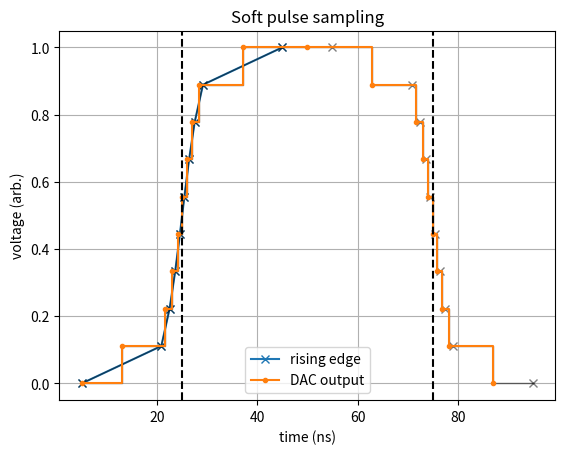
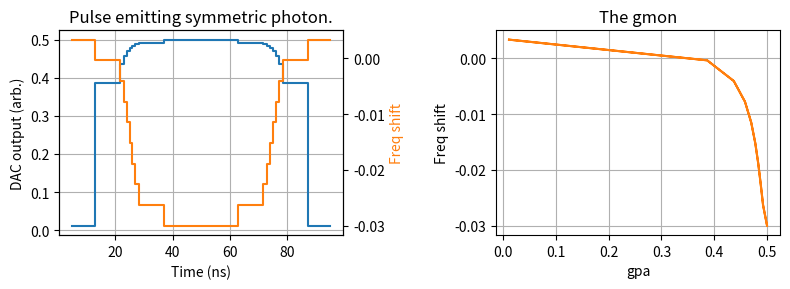

These figures' Python source, in order:
""" [redacted] """

# %%
import numpy as np
import matplotlib.pyplot as plt
from functools import wraps
from scipy.optimize import fsolve

def inverse(func, y, x0=0, **kwargs):
    """Returns f^-1(y).
    
    Args:
        func: callable(x, **kwargs) -> y. 
            Only function of single variable is supported, i.e. no high dimensional system.
            The function should be monotonic, otherwise consider decorate it with `misc.bound`.
        y: float or np.array.
            if array, solve f^-1(y) elment by element.
        x0: the initial guess for the inverse function to search x.
    
    Retuns:
        x for which func(x, **kwargs) is close to y.

    Examples:
        def f(x, r):
            return x + r*np.sin(x)
        x = np.linspace(0, 2*np.pi)
        y = f(x, r=1)
        plt.plot(x, y)
        plt.plot(inverse(f, y, r=1), y)  # shold have the same shape as above.
    """
    if isinstance(y, np.ndarray) and isinstance(x0, np.ndarray):
        # Solve the values one by one instead of a high-dimensional system (it is decoupled).
        x = [fsolve(lambda xi: yi - func(xi, **kwargs), x0=x0i)[0] 
            for yi, x0i in (y.ravel(), x0.ravel())]
        x = np.array(x).reshape(y.shape)
    elif isinstance(y, np.ndarray):
        x = [fsolve(lambda xi: yi - func(xi, **kwargs), x0=x0)[0] 
            for yi in y.ravel()]
        x = np.array(x).reshape(y.shape)
    else:
        x = fsolve(lambda xi: y - func(xi, **kwargs), x0=x0)[0]
    return x

def linear(x, slope, offset):
    return x*slope + offset

def fshift_with_xtalk(gpa, r, period, shift, amp, slope):
    return fshift(gpa, r, period, shift, amp) + linear(gpa, slope, offset=0.)

def fshift(gpa, r, period, shift, amp):
    delta = junc_phase(2.*np.pi/period*(gpa-shift),r)
    M = 1. / (r + 1./np.cos(delta))
    return M*amp

def gpa_by_fshift(fs, r, period, shift, amp, x0=0):
    """Returns gpa from given freq shift.
    Search will not got beyond one period where x0 locates at."""
    kw = dict(r=r, period=period, shift=shift, amp=amp)
    interval = period / 2.
    xmin = x0 - (x0-shift)%interval  # Last mi
    xmax = xmin + interval
    return inverse(bound(xmin, xmax)(fshift), y=fs, x0=x0, **kw)

def delta_ext(delta, r):
    return delta + np.sin(delta) * r

def junc_phase(de, r):
    return inverse(delta_ext, de, x0=0., r=r)

def soft_edge(t):
    """erf like function, for sech shape a_out."""
    return np.exp(t) / (1. + np.exp(t))

def soft_pulse(t, t0, t1, w):
    """Return a pulse with soft edge and **amp = 1**.
    Pulse sattles within [t0-w,t1+w] (variation < 5e-5*amp).
    """
    w = w/10  # Scale to make pulse sattles within [t0-w,t1+w]
    v = soft_edge((t1-t)/w) - soft_edge((t0-t)/w)
    return v

def soft_pulse_sample(t0, t1, w, sample_rate=1, verbose=False, pwlin=True):
    """Sampling soft pulse uniformly on g axis.
    
    Args:
        t0, t1: position of the rising and falling edges.
        w: edge width.
        sample_rate: ROUGH control of sampling rate. The dense most place may 
            have the sample rate slightly over this.
    
    Returns:
        if pwlin:
            t_start, increments and y values for `envelope.pwlin`. 
            t_start ~= t0 - w.
        else:
            x_sample, y_sample.
    """
    if verbose:
        fig, ax = plt.subplots()
        ax.set(
            title='Soft pulse sampling',
            xlabel='time (ns)',
            ylabel='voltage (arb.)',
            ylim=(-0.05,1.05),
        )
        ax.grid(True)

    # Sampling rising edge.
    kw = dict(t0=t0, t1=t1, w=w)
    xmin = t0-w
    xmax = min((t0+t1)/2, t0+w)  # limit sampling in region where slope is large enough.
    ymax = soft_pulse(xmax, **kw)
    ymin = soft_pulse(xmin, **kw)
    n_pt = int(w/2 * sample_rate)
    y = np.linspace(ymin, ymax, n_pt)
    x = inverse(bound(xmin, xmax)(soft_pulse), y, (ymin+ymax)/2, **kw)

    if verbose:
        ax.plot(x, y, marker='x', label='rising edge')
        ax.plot(x, soft_pulse(x,**kw), color='k', alpha=0.5, lw=1)  # Comparing target.
        print('Space between sampling points:')
        print(np.diff(x))  # Check sample density ~< 1 Sa/ns.

    # Composite rise and fall edge into a pulse. 'p' means 'pulse'.
    px = np.hstack((x,t0+t1-x[::-1]))
    py = np.hstack((y,y[::-1]))
    # shift, pad smaple points to produce parameter for pwlin.
    pxs = (px[:-1] + px[1:]) / 2  # Shift points from center to left of steps.
    pys = py[1:]
    d = pxs[0] - px[0]
    pxs = np.hstack(([pxs[0]-d], pxs, [pxs[-1]+d]))  # Pad the first and last points.
    pys = np.hstack(([py[0]], pys, [py[0]]))

    if verbose:
        ax.step(px, py, marker='x', where='mid', color='k', alpha=0.5, lw=1)  # Comparing target.
        ax.step(pxs[:-1], pys[:-1], marker='.', where='post', label='DAC output')
        ax.axvline(t0, color='k', ls='--')
        ax.axvline(t1, color='k', ls='--')
        ax.legend()
        plt.show()

    if pwlin:
        t_start = pxs[0]
        increments = np.diff(pxs)
        vs = pxs[:-1]
        return t_start, increments, vs
    else:
        return pxs, pys

def _bound(f, x, xleft, xright, scale):
    # f(x) = y
    # x is scalar.
    x1, x2 = xleft, xright
    y1, y2 = f(x1), f(x2)
    if (x1 <= x) and (x <= x2):
        return f(x)
    else:
        return ((x-x1)*(y2-y1)/(x2-x1) + y1)*scale

def bound(xleft, xright, scale=1):  # A decorator factory.
    """Decorate f(x, *arg, **kwargs) such that f(x) with x beyond [xleft, xright] 
    is obtained by linear extrapolation. Intended for `misc.inverse`.`"""
    def decorator(f):
        @wraps(f)
        def wrapped_f(x, *args, **kwargs):
            def fx(x): return f(x, *args, **kwargs)
            if np.size(x) == 1:
                return _bound(fx, x, xleft, xright, scale)
            else:
                ys = [_bound(fx, xi, xleft, xright, scale) for xi in x]
                return np.array(ys)
        return wrapped_f
    return decorator

def _v_sample(t0, t1, w, gkw, gpa, n_pt=None, verbose=False, pwlin=True):
    """DO NOT USE THIS!

    Another version of soft_pulse_sample, uniformly sample on voltage axis. 
    """
    if verbose:
        fig, ax = plt.subplots()
        ax.set(
            title='Soft pulse sampling',
            xlabel='time (ns)',
            ylabel='voltage (arb.)',
            ylim=(-0.05,1.05),
        )
        ax.grid(True)

    if n_pt is None: n_pt = int(w/2)
    # Sampling rising edge.
    f0, fpa = fshift(0, **gkw), fshift(gpa, **gkw)
    def y2f(y):
        return y*(fpa-f0) + f0
    kw = dict(t0=t0, t1=t1, w=w)
    tmin = t0-w
    tmax = min((t0+t1)/2, t0+w)  # limit sampling in region where slope is large enough.
    ymin, ymax = [soft_pulse(x, **kw) for x in (tmin, tmax)]
    fmin, fmax = [y2f(y) for y in (ymin, ymax)]
    vmin, vmax = [gpa_by_fshift(f, x0=0.2, **gkw) for f in (fmin, fmax)]
    # TODO: Continue here!
    ev = np.linspace(vmin, vmax, n_pt)
    ef = fshift(ev, **gkw)
    ey = inverse(y2f, ef, 0.5)
    et = inverse(bound(tmin, tmax)(soft_pulse), ey, (ymin+ymax)/2, **kw)

    if verbose:
        ax.plot(et, ey, marker='x', label='rising edge')
        ax.plot(et, soft_pulse(et,**kw), color='y', alpha=0.3, lw=5)  # Comparing target.
        print('Space between sampling points:')
        print(np.diff(et))  # Check sample density ~< 1 Sa/ns.

    # Composite rise and fall edge into a pulse. 'p' means 'pulse'.
    px = np.hstack((et,t0+t1-et[::-1]))
    py = np.hstack((ey,ey[::-1]))
    # shift, pad smaple points to produce parameter for pwlin.
    pxs = (px[:-1] + px[1:]) / 2  # Shift points from center to left of steps.
    pys = py[1:]
    d = pxs[0] - px[0]
    pxs = np.hstack(([pxs[0]-d], pxs, [pxs[-1]+d]))  # Pad the first and last points.
    pys = np.hstack(([py[0]], pys, [py[0]]))

    if verbose:
        ax.step(px, py, marker='x', where='mid', color='y', alpha=0.3, lw=5)  # Comparing target.
        ax.step(pxs[:-1], pys[:-1], marker='.', where='post', label='DAC output')
        ax.axvline(t0, color='k', ls='--')
        ax.axvline(t1, color='k', ls='--')
        ax.legend()
        plt.show()

    if pwlin:
        t_start = pxs[0]
        increments = np.diff(pxs)
        vs = pxs[:-1]
        return t_start, increments, vs
    else:
        return pxs, pys


if __name__ == '__main__':
    gpa = 0.5
    t0, t1, w = 25, 75, 20  # Ideally w depends on gpa.
    gkw = dict(r=0.8, period=1., shift=0., amp=0.006)

    vt, vy = soft_pulse_sample(t0, t1, w, verbose=True, pwlin=False)
    fmin, fmax = fshift(0, **gkw), fshift(gpa, **gkw)
    vf = vy*(fmax-fmin) + fmin  # Scale [0,1] to [fmin, fmax].
    va = gpa_by_fshift(vf, x0=0.3, **gkw)

    fig, (ax, ax2) = plt.subplots(figsize=(8,3), ncols=2, tight_layout=True)
    ax.set(
        title='Pulse emitting symmetric photon.',
        xlabel='Time (ns)',
        ylabel='DAC output (arb.)',
    )
    ax.grid()
    secax = ax.twinx()
    secax.set_ylabel('Freq shift', color='C1')
    ax2.set(
        title='The gmon',
        xlabel='gpa',
        ylabel='Freq shift',
    )
    ax2.grid()

    ax.step(vt, va, where='post')
    secax.step(vt, vf, where='post', color='C1')
    ax2.plot(va, vf, color='C1')
# %%
